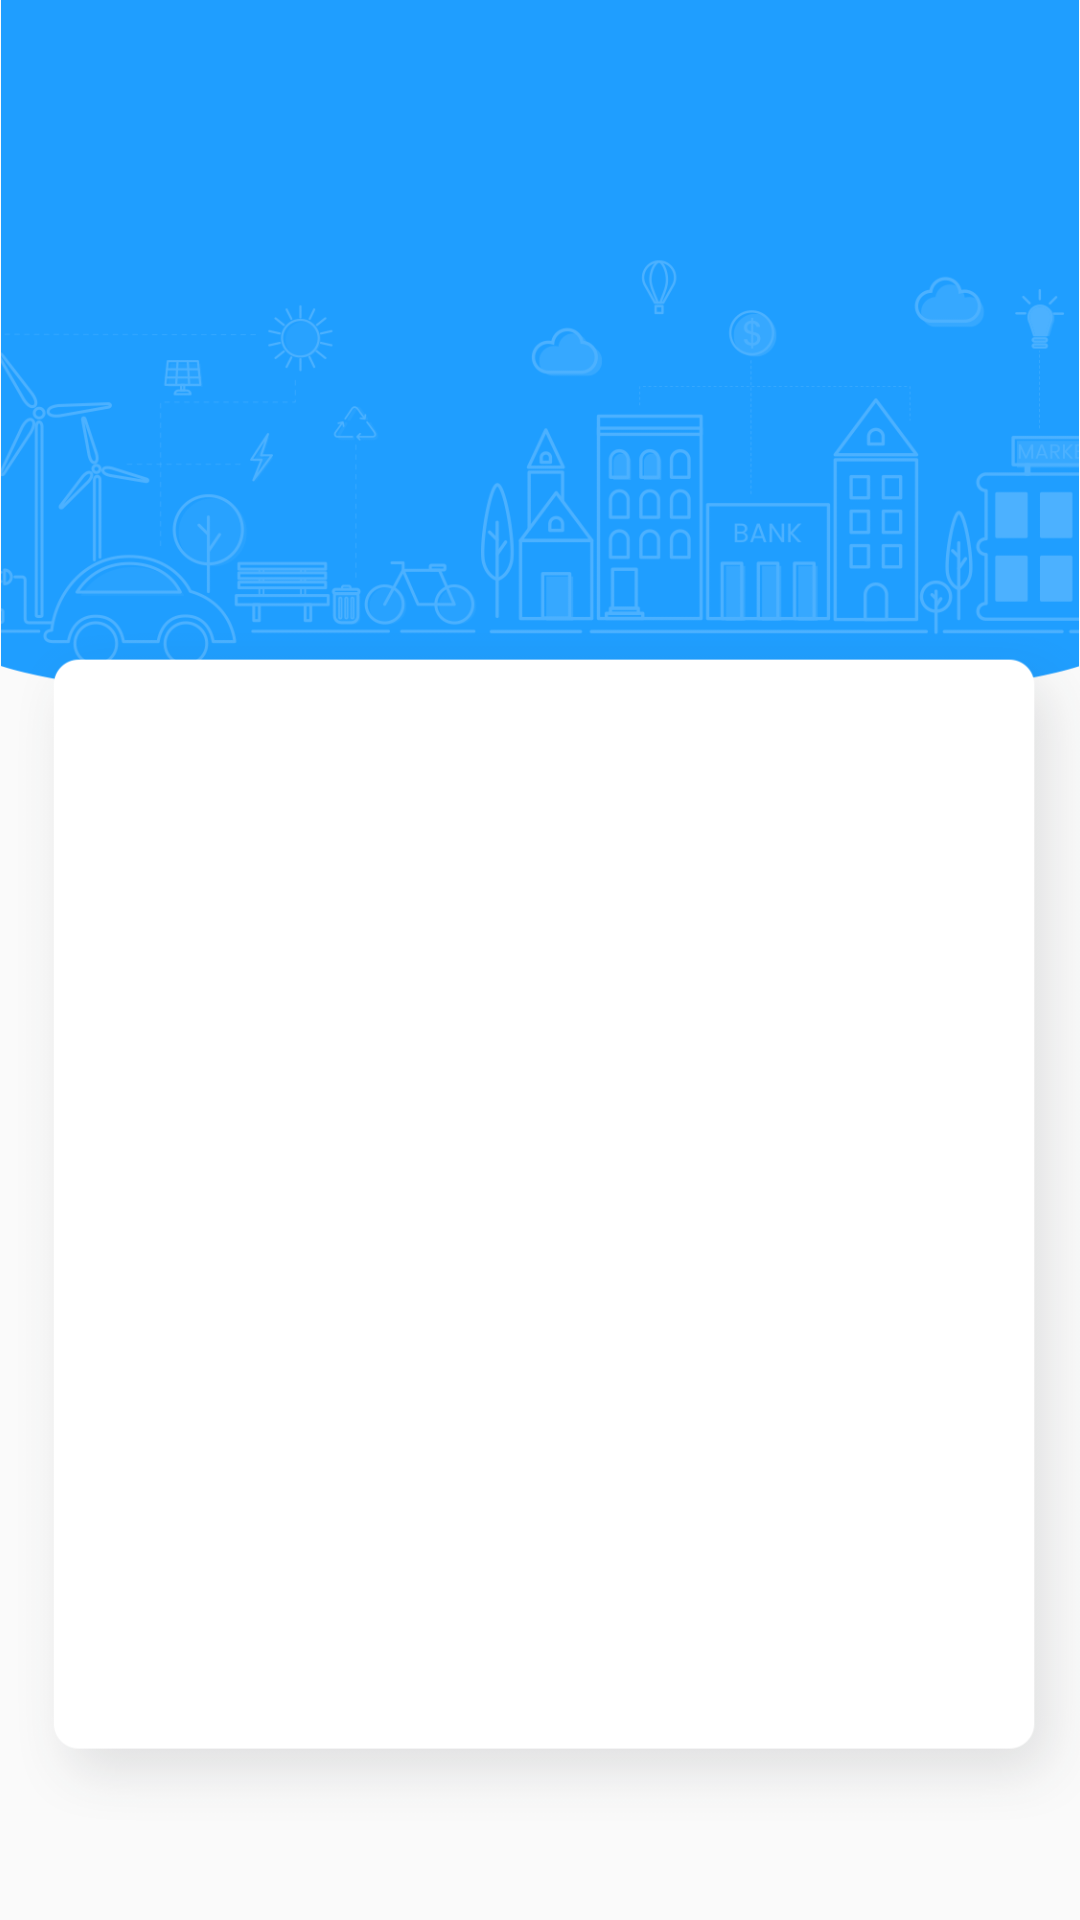

Reconstruct the res/layout file that produces this screen, plus the resources it refers to.
<!-- AndroidManifest.xml: application theme AppTheme -->
<!-- res/layout/activity_login_sign_up.xml -->
<?xml version="1.0" encoding="utf-8"?>
<androidx.constraintlayout.widget.ConstraintLayout xmlns:android="http://schemas.android.com/apk/res/android"
    xmlns:app="http://schemas.android.com/apk/res-auto"
    xmlns:tools="http://schemas.android.com/tools"
    android:layout_width="match_parent"
    android:layout_height="match_parent"
    android:onClick="hideKeyBoard"
    tools:context=".LoginSignUp">

    <ImageView
        android:id="@+id/bluebackground"
        android:layout_width="match_parent"
        android:layout_height="wrap_content"
        android:layout_marginBottom="430dp"
        android:adjustViewBounds="true"
        android:onClick="hideKeyBoard"
        android:scaleType="fitCenter"
        app:layout_constraintBottom_toBottomOf="parent"
        app:layout_constraintEnd_toEndOf="parent"
        app:layout_constraintStart_toStartOf="parent"
        app:layout_constraintTop_toTopOf="parent"
        app:srcCompat="@drawable/background" />

    <TextView
        android:id="@+id/logo"
        android:layout_width="wrap_content"
        android:layout_height="wrap_content"
        android:layout_marginTop="56dp"
        android:onClick="hideKeyBoard"
        android:text="DrivewayShare"
        android:textColor="@android:color/background_light"
        android:textSize="35dp"
        android:textStyle="bold"
        app:layout_constraintEnd_toStartOf="@+id/bluebackground"
        app:layout_constraintHorizontal_bias="0.5"
        app:layout_constraintStart_toEndOf="@+id/bluebackground"
        app:layout_constraintTop_toTopOf="parent" />

    <ImageView
        android:id="@+id/whitesquare"
        android:layout_width="wrap_content"
        android:layout_height="754dp"
        android:layout_marginStart="6dp"
        android:layout_marginTop="32dp"
        android:onClick="hideKeyBoard"
        app:layout_constraintEnd_toEndOf="parent"
        app:layout_constraintHorizontal_bias="0.0"
        app:layout_constraintStart_toStartOf="parent"
        app:layout_constraintTop_toTopOf="parent"
        app:srcCompat="@drawable/bigwhitesquare" />

    <TextView
        android:id="@+id/signUp"
        android:layout_width="84dp"
        android:layout_height="wrap_content"
        android:layout_marginTop="10dp"
        android:layout_marginBottom="103dp"
        android:foreground="?attr/selectableItemBackgroundBorderless"
        android:gravity="center"
        android:onClick="toCreateAccount"
        android:text="Sign Up"
        android:textColor="#1F9EFF"
        android:textSize="18sp"
        android:textStyle="bold"
        app:layout_constraintBottom_toBottomOf="parent"
        app:layout_constraintEnd_toStartOf="@+id/whitesquare"
        app:layout_constraintHorizontal_bias="0.501"
        app:layout_constraintStart_toEndOf="@+id/whitesquare"
        app:layout_constraintTop_toBottomOf="@+id/needaccounttext" />

    <TextView
        android:id="@+id/logintext"
        android:layout_width="wrap_content"
        android:layout_height="wrap_content"
        android:layout_marginTop="280dp"
        android:layout_marginBottom="419dp"
        android:onClick="hideKeyBoard"
        android:text="Login"
        android:textColor="#29406c"
        android:textSize="24sp"
        android:textStyle="bold"
        app:layout_constraintBottom_toBottomOf="parent"
        app:layout_constraintEnd_toStartOf="@+id/bluebackground"
        app:layout_constraintStart_toEndOf="@+id/bluebackground"
        app:layout_constraintTop_toTopOf="parent" />

    <ImageView
        android:id="@+id/emailrectangle"
        android:layout_width="297dp"
        android:layout_height="80dp"
        android:layout_marginTop="324dp"
        android:layout_marginBottom="327dp"
        app:layout_constraintBottom_toBottomOf="parent"
        app:layout_constraintEnd_toStartOf="@+id/whitesquare"
        app:layout_constraintHorizontal_bias="0.5"
        app:layout_constraintStart_toEndOf="@+id/whitesquare"
        app:layout_constraintTop_toTopOf="parent"
        app:srcCompat="@drawable/rectangefortext" />

    <ImageView
        android:id="@+id/passwordrectangle"
        android:layout_width="297dp"
        android:layout_height="80dp"
        android:layout_marginTop="404dp"
        android:layout_marginBottom="247dp"
        app:layout_constraintBottom_toBottomOf="parent"
        app:layout_constraintEnd_toStartOf="@+id/whitesquare"
        app:layout_constraintHorizontal_bias="0.5"
        app:layout_constraintStart_toEndOf="@+id/whitesquare"
        app:layout_constraintTop_toTopOf="parent"
        app:srcCompat="@drawable/rectangefortext" />

    <EditText
        android:id="@+id/email"
        android:layout_width="276dp"
        android:layout_height="38dp"
        android:layout_marginTop="344dp"
        android:layout_marginBottom="349dp"
        android:background="@null"
        android:ems="10"
        android:hint="Email"
        android:inputType="textEmailAddress"
        android:textColorHint="#aab0be"
        app:layout_constraintBottom_toBottomOf="parent"
        app:layout_constraintEnd_toStartOf="@+id/emailrectangle"
        app:layout_constraintHorizontal_bias="0.5"
        app:layout_constraintStart_toEndOf="@+id/emailrectangle"
        app:layout_constraintTop_toTopOf="parent" />

    <EditText
        android:id="@+id/password"
        android:layout_width="276dp"
        android:layout_height="38dp"
        android:layout_marginTop="428dp"
        android:layout_marginBottom="265dp"
        android:background="@null"
        android:ems="10"
        android:hint="Password"
        android:inputType="textPassword"
        android:textColorHint="#aab0be"
        app:layout_constraintBottom_toBottomOf="parent"
        app:layout_constraintEnd_toStartOf="@+id/passwordrectangle"
        app:layout_constraintHorizontal_bias="0.5"
        app:layout_constraintStart_toEndOf="@+id/passwordrectangle"
        app:layout_constraintTop_toTopOf="parent" />

    <ImageView
        android:id="@+id/needaccounttext"
        android:layout_width="166dp"
        android:layout_height="27dp"
        android:layout_marginTop="24dp"
        android:layout_marginBottom="136dp"
        app:layout_constraintBottom_toBottomOf="parent"
        app:layout_constraintEnd_toStartOf="@+id/whitesquare"
        app:layout_constraintStart_toEndOf="@+id/whitesquare"
        app:layout_constraintTop_toBottomOf="@+id/loginButton"
        app:srcCompat="@drawable/donthaveaccounttext" />

    <Button
        android:id="@+id/loginButton"
        android:layout_width="182dp"
        android:layout_height="43dp"
        android:layout_marginTop="16dp"
        android:layout_marginBottom="187dp"
        android:background="@drawable/login"
        android:foreground="?attr/selectableItemBackgroundBorderless"
        android:onClick="Login"
        android:text="Login"
        android:textAlignment="center"
        android:textColor="@color/common_google_signin_btn_text_dark_default"
        android:textStyle="bold"
        app:layout_constraintBottom_toBottomOf="parent"
        app:layout_constraintEnd_toStartOf="@+id/whitesquare"
        app:layout_constraintHorizontal_bias="0.5"
        app:layout_constraintStart_toEndOf="@+id/whitesquare"
        app:layout_constraintTop_toBottomOf="@+id/passwordrectangle" />


</androidx.constraintlayout.widget.ConstraintLayout>
<!-- resources referenced by this layout -->
<resources>
  <!-- drawable background: png bitmap (drawable, 63256 bytes) -->
  <!-- drawable bigwhitesquare: png bitmap (drawable, 13703 bytes) -->
  <!-- drawable donthaveaccounttext: png bitmap (drawable, 2841 bytes) -->
  <!-- drawable login: png bitmap (drawable, 1479 bytes) -->
  <!-- drawable rectangefortext: png bitmap (drawable, 1673 bytes) -->
  <style name="AppTheme" parent="Theme.AppCompat.Light.NoActionBar">
          
          <item name="colorPrimary">@color/colorPrimary</item>
          <item name="colorPrimaryDark">@color/colorPrimaryDark</item>
          <item name="colorAccent">@color/colorAccent</item>
          <item name="android:windowContentTransitions">true</item>&gt;
      </style>
  <color name="colorPrimary">#1F9EFF</color>
  <color name="colorPrimaryDark">#1F9EFF</color>
  <color name="colorAccent">#1F9EFF</color>
</resources>
